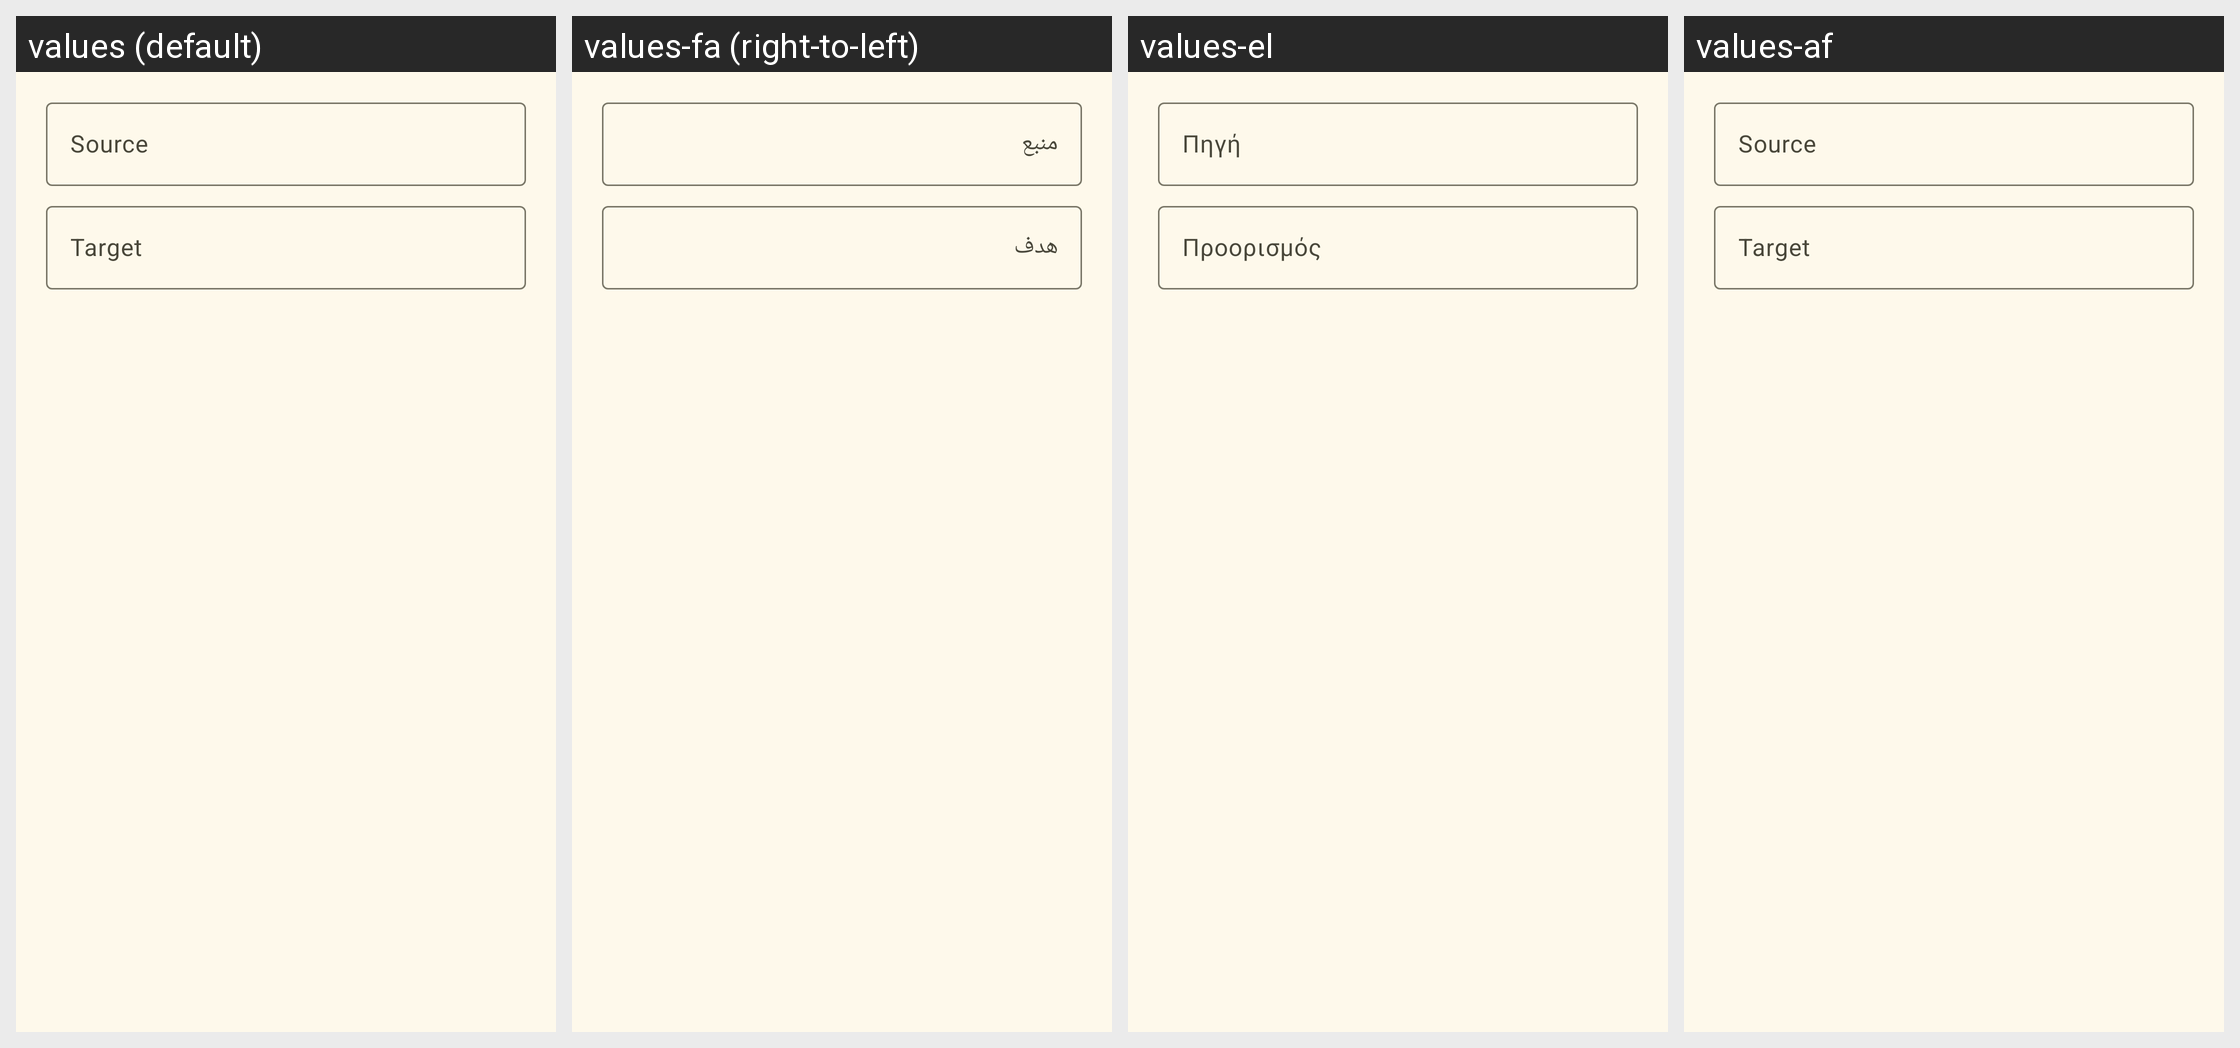

Here is an Android app screen in its default locale and in the app's own translations. Write out the translated-string differences for the strings that appear on this screen.
Android screen res/layout/create_new_redirect.xml rendered under 4 locales, left to right: values (default), values-fa (right-to-left), values-el, values-af. Device: Nexus 5 (rendered at 1080×1920; each locale shown at half size, 540×960, under a caption strip naming it); theme AppTheme.
Other locales in the repository, not shown: values-ar, values-cs, values-de, values-es, values-et, values-fr, values-he, values-hu, values-id, values-it, values-ja, values-nl, values-pl, values-pt, values-ro, values-ru, values-sh, values-sr, values-sv, values-tr, values-uk, values-vi, values-zh, values-zh-rTW.
Strings drawn on this screen, with the default value and each locale's value (text and hints the layout hard-codes, and strings that could not be matched under every locale, appear in the picture but are not listed):

source
  values: Source
  values-fa: منبع
  values-el: Πηγή
  values-af: Source

target
  values: Target
  values-fa: هدف
  values-el: Προορισμός
  values-af: Target
